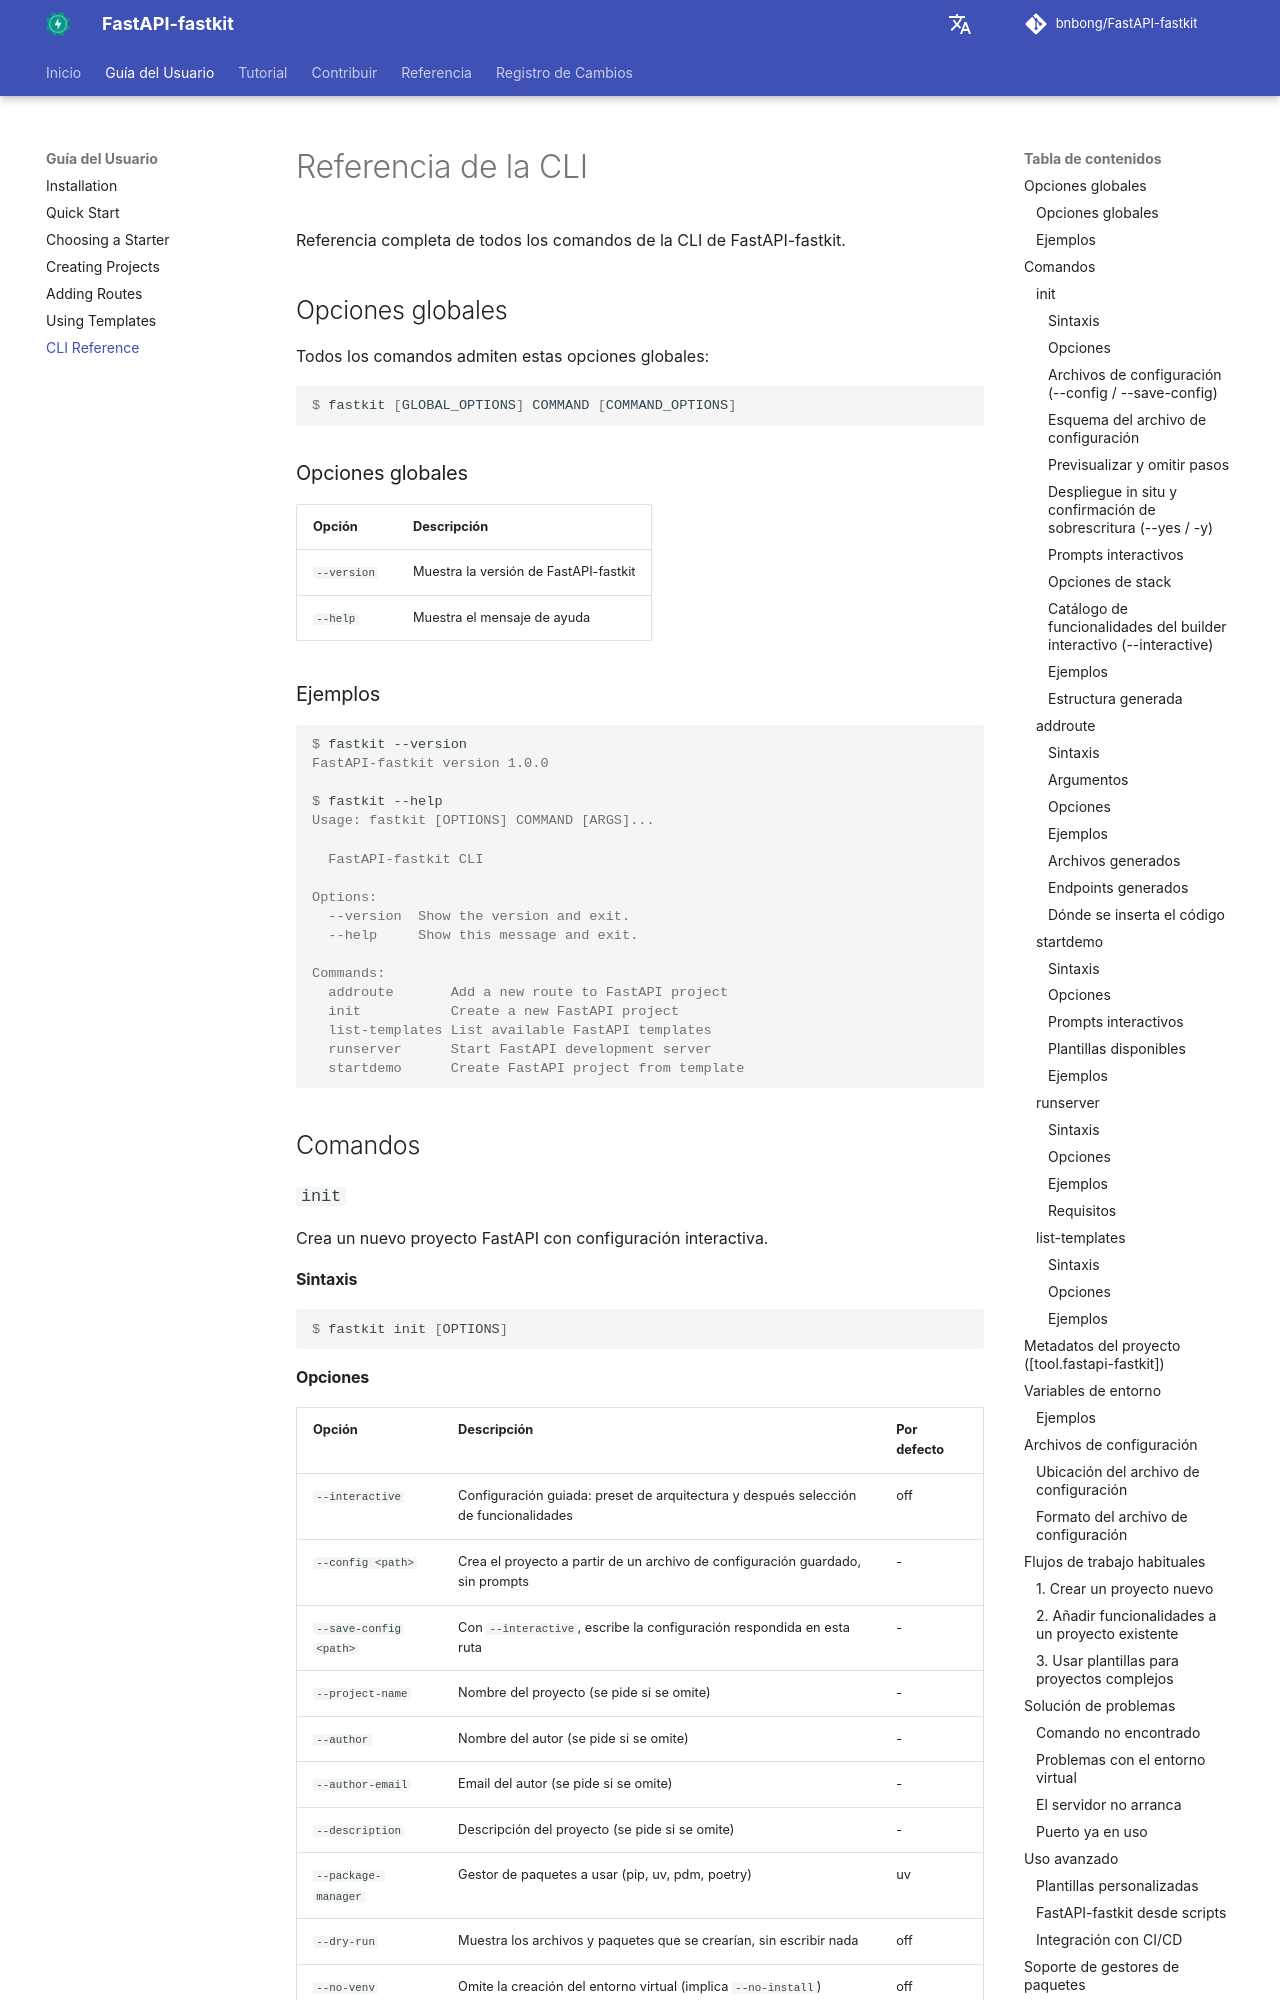

repository: bnbong/FastAPI-fastkit · page: es/user-guide/cli-reference/index.html · generator: mkdocs

# Referencia de la CLI

Referencia completa de todos los comandos de la CLI de FastAPI-fastkit.

## Opciones globales

Todos los comandos admiten estas opciones globales:

```console
$ fastkit [GLOBAL_OPTIONS] COMMAND [COMMAND_OPTIONS]
```

### Opciones globales

| Opción | Descripción |
|---|---|
| `--version` | Muestra la versión de FastAPI-fastkit |
| `--help` | Muestra el mensaje de ayuda |

### Ejemplos

<div class="termy">

```console
$ fastkit --version
FastAPI-fastkit version 1.0.0

$ fastkit --help
Usage: fastkit [OPTIONS] COMMAND [ARGS]...

  FastAPI-fastkit CLI

Options:
  --version  Show the version and exit.
  --help     Show this message and exit.

Commands:
  addroute       Add a new route to FastAPI project
  init           Create a new FastAPI project
  list-templates List available FastAPI templates
  runserver      Start FastAPI development server
  startdemo      Create FastAPI project from template
```

</div>

## Comandos

### `init`

Crea un nuevo proyecto FastAPI con configuración interactiva.

#### Sintaxis

```console
$ fastkit init [OPTIONS]
```

#### Opciones

| Opción | Descripción | Por defecto |
|---|---|---|
| `--interactive` | Configuración guiada: preset de arquitectura y después selección de funcionalidades | off |
| `--config <path>` | Crea el proyecto a partir de un archivo de configuración guardado, sin prompts | - |
| `--save-config <path>` | Con `--interactive`, escribe la configuración respondida en esta ruta | - |
| `--project-name` | Nombre del proyecto (se pide si se omite) | - |
| `--author` | Nombre del autor (se pide si se omite) | - |
| `--author-email` | Email del autor (se pide si se omite) | - |
| `--description` | Descripción del proyecto (se pide si se omite) | - |
| `--package-manager` | Gestor de paquetes a usar (pip, uv, pdm, poetry) | uv |
| `--dry-run` | Muestra los archivos y paquetes que se crearían, sin escribir nada | off |
| `--no-venv` | Omite la creación del entorno virtual (implica `--no-install`) | off |
| `--no-install` | Omite la instalación de dependencias | off |
| `--yes` / `-y` | No pide confirmación antes de sobrescribir archivos existentes al desplegar el proyecto in situ | off |
| `--help` | Muestra la ayuda del comando | - |
